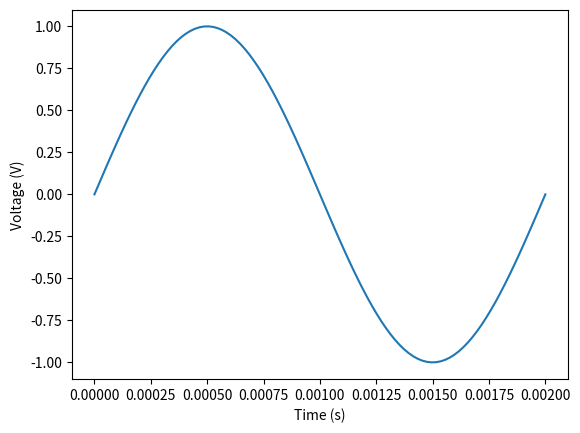

The script that saved this image:
import numpy as np
import matplotlib.pyplot as plt

F = 5.e2          # No. of cycles per second, F = 500 Hz
T = 2.e-3         # Time period, T = 2 ms
Fs = 50.e3        # No. of samples per second, Fs = 50 kHz
Ts = 1./Fs        # Sampling interval, Ts = 20 us
N = int(T/Ts)     # No. of samples for 2 ms, N = 100

t = np.linspace(0, T, N)
signal = np.sin(2*np.pi*F*t)

plt.plot(t, signal)

plt.xlabel('Time (s)')

plt.ylabel('Voltage (V)')

plt.show()